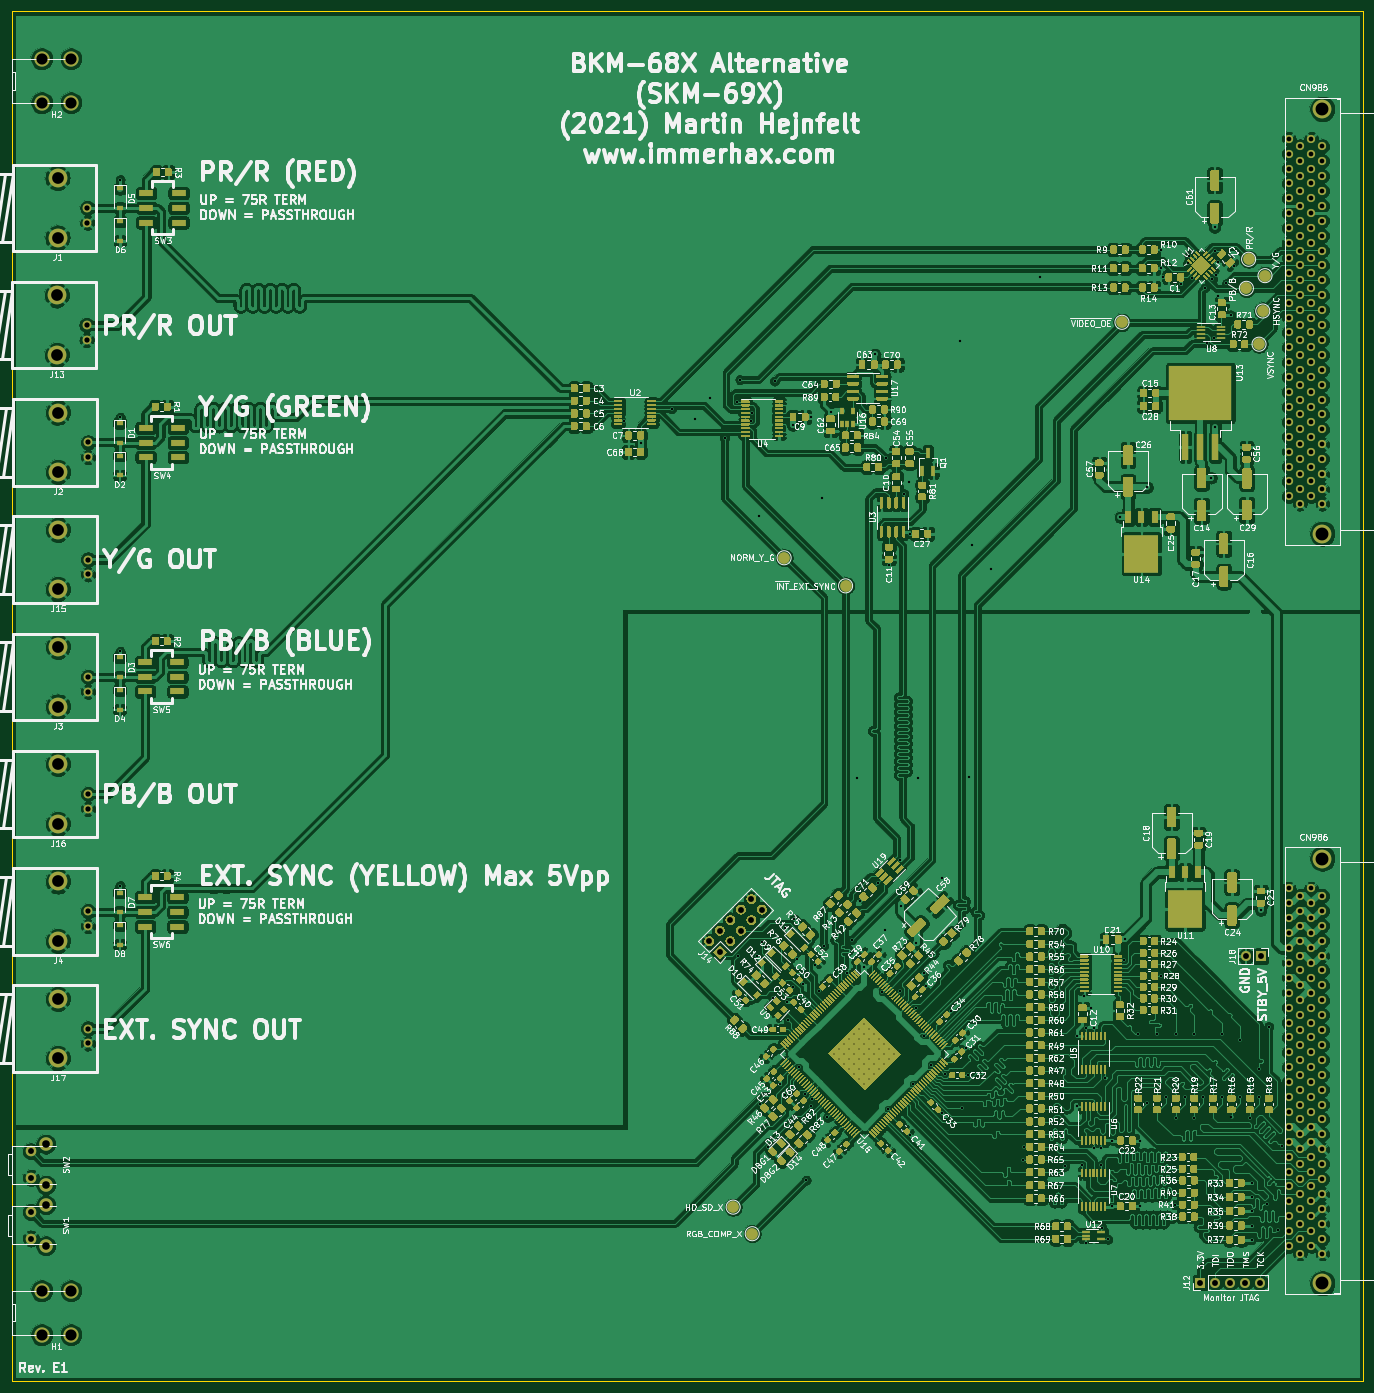
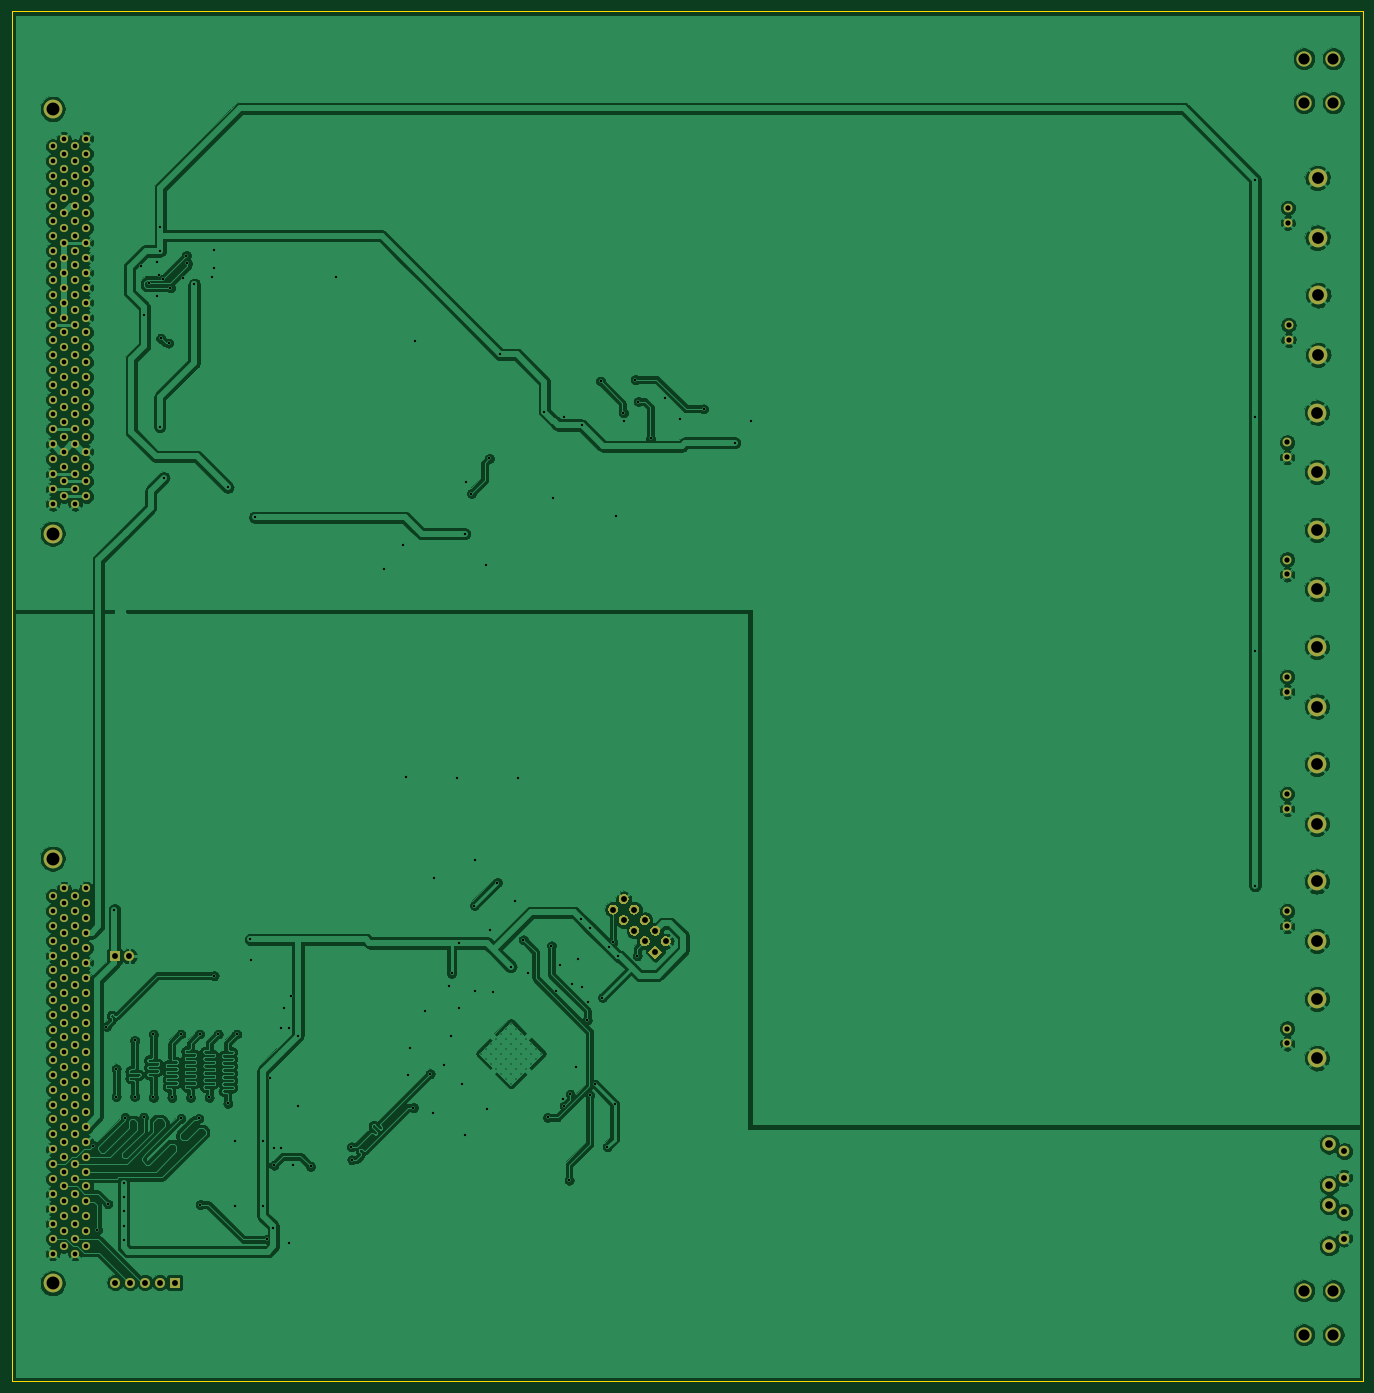
Circuit board: 9 layer files. Board 230.4 x 233.5 mm.
- bottom_copper: bkm-68x-simple-B_Cu.gbr (521445 bytes)
- bottom_mask: bkm-68x-simple-B_Mask.gbr (11237 bytes)
- bottom_silk: bkm-68x-simple-B_SilkS.gbr (513 bytes)
- outline: bkm-68x-simple-Edge_Cuts.gbr (742 bytes)
- top_copper: bkm-68x-simple-F_Cu.gbr (1634136 bytes)
- top_mask: bkm-68x-simple-F_Mask.gbr (224945 bytes)
- top_silk: bkm-68x-simple-F_SilkS.gbr (339477 bytes)
- drill: bkm-68x-simple-NPTH.drl (326 bytes)
- drill: bkm-68x-simple-PTH.drl (7645 bytes)

=== bottom_copper: bkm-68x-simple-B_Cu.gbr (521445 bytes, source omitted) ===
=== bottom_mask: bkm-68x-simple-B_Mask.gbr (11237 bytes, source omitted) ===
=== bottom_silk: bkm-68x-simple-B_SilkS.gbr ===
%TF.GenerationSoftware,KiCad,Pcbnew,5.1.10-88a1d61d58~88~ubuntu20.04.1*%
%TF.CreationDate,2021-08-19T20:37:21+02:00*%
%TF.ProjectId,bkm-68x-simple,626b6d2d-3638-4782-9d73-696d706c652e,D*%
%TF.SameCoordinates,Original*%
%TF.FileFunction,Legend,Bot*%
%TF.FilePolarity,Positive*%
%FSLAX46Y46*%
G04 Gerber Fmt 4.6, Leading zero omitted, Abs format (unit mm)*
G04 Created by KiCad (PCBNEW 5.1.10-88a1d61d58~88~ubuntu20.04.1) date 2021-08-19 20:37:21*
%MOMM*%
%LPD*%
G01*
G04 APERTURE LIST*
G04 APERTURE END LIST*
M02*

=== outline: bkm-68x-simple-Edge_Cuts.gbr ===
%TF.GenerationSoftware,KiCad,Pcbnew,5.1.10-88a1d61d58~88~ubuntu20.04.1*%
%TF.CreationDate,2021-08-19T20:37:21+02:00*%
%TF.ProjectId,bkm-68x-simple,626b6d2d-3638-4782-9d73-696d706c652e,D*%
%TF.SameCoordinates,Original*%
%TF.FileFunction,Profile,NP*%
%FSLAX46Y46*%
G04 Gerber Fmt 4.6, Leading zero omitted, Abs format (unit mm)*
G04 Created by KiCad (PCBNEW 5.1.10-88a1d61d58~88~ubuntu20.04.1) date 2021-08-19 20:37:21*
%MOMM*%
%LPD*%
G01*
G04 APERTURE LIST*
%TA.AperFunction,Profile*%
%ADD10C,0.150000*%
%TD*%
G04 APERTURE END LIST*
D10*
X51540000Y-266700000D02*
X281940000Y-266700000D01*
X51540000Y-33200000D02*
X281940000Y-33200000D01*
X51540000Y-266700000D02*
X51540000Y-33200000D01*
X281940000Y-266700000D02*
X281940000Y-33200000D01*
M02*

=== top_copper: bkm-68x-simple-F_Cu.gbr (1634136 bytes, source omitted) ===
=== top_mask: bkm-68x-simple-F_Mask.gbr (224945 bytes, source omitted) ===
=== top_silk: bkm-68x-simple-F_SilkS.gbr (339477 bytes, source omitted) ===
=== drill: bkm-68x-simple-NPTH.drl ===
M48
; DRILL file {KiCad 5.1.10-88a1d61d58~88~ubuntu20.04.1} date Thu Aug 19 20:37:25 2021
; FORMAT={-:-/ absolute / inch / decimal}
; #@! TF.CreationDate,2021-08-19T20:37:25+02:00
; #@! TF.GenerationSoftware,Kicad,Pcbnew,5.1.10-88a1d61d58~88~ubuntu20.04.1
; #@! TF.FileFunction,NonPlated,1,2,NPTH
FMAT,2
INCH
%
G90
G05
T0
M30

=== drill: bkm-68x-simple-PTH.drl (7645 bytes, source omitted) ===
